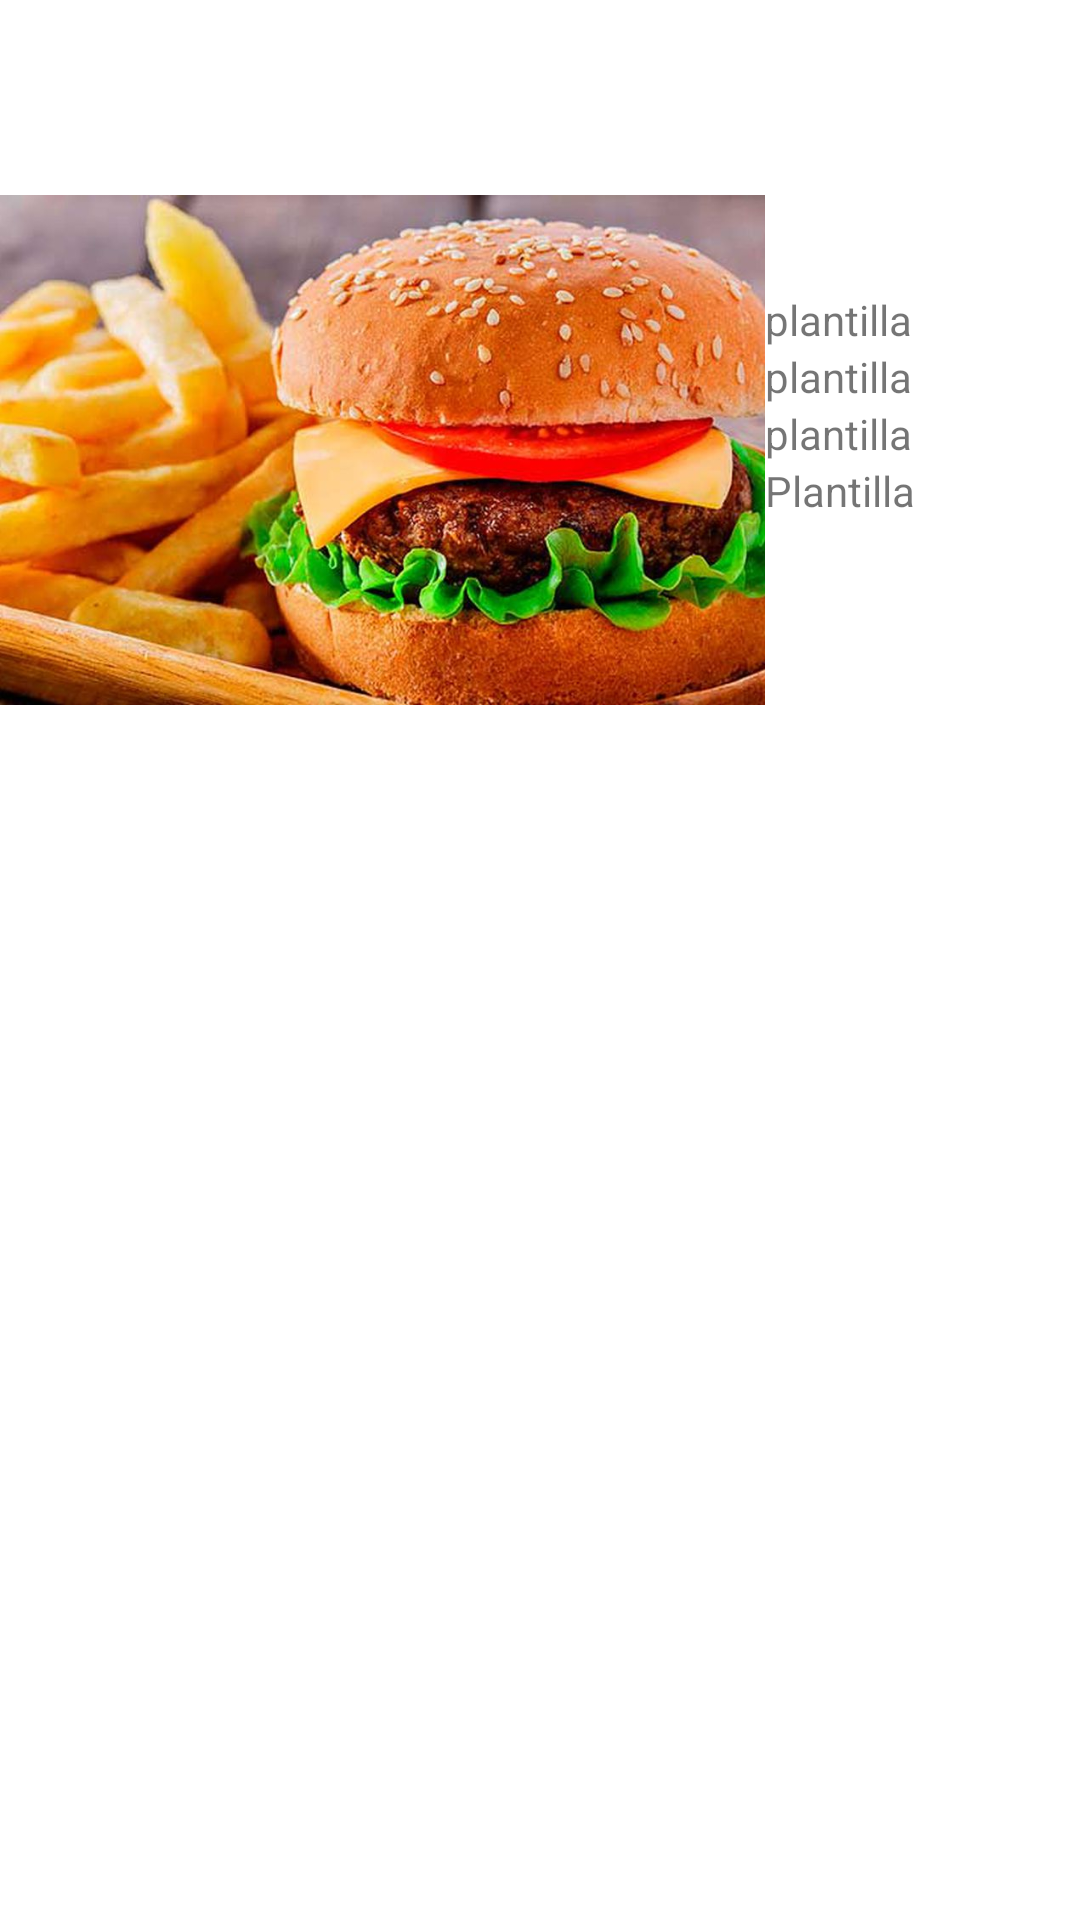

Here is an Android app screen rendered from its layout file. Give the layout XML and the strings, colors and styles it references.
<!-- AndroidManifest.xml: application theme Theme.Provechofood -->
<!-- res/layout/grid_item.xml -->
<?xml version="1.0" encoding="utf-8"?>
<LinearLayout xmlns:android="http://schemas.android.com/apk/res/android"
    android:layout_width="match_parent"
    android:layout_height="match_parent"
    android:orientation="vertical">

    <ScrollView
        android:layout_width="match_parent"
        android:layout_height="match_parent">
        <LinearLayout
            android:layout_width="match_parent"
            android:layout_height="match_parent"
            android:orientation="vertical">
            <LinearLayout
                android:layout_width="match_parent"
                android:layout_height="wrap_content"
                android:orientation="horizontal"
                android:paddingTop="25dp"
                android:layout_gravity="center">

                <ImageView
                    android:id="@+id/imgItem"
                    android:layout_width="200dp"
                    android:layout_height="250dp"
                    android:layout_weight="1"
                    android:src="@drawable/hamburguesa" />

                <LinearLayout
                    android:layout_width="wrap_content"
                    android:layout_height="wrap_content"
                    android:layout_weight="1"
                    android:orientation="vertical"
                    android:layout_gravity="center">

                    <TextView
                        android:id="@+id/tvId"
                        android:layout_width="wrap_content"
                        android:layout_height="wrap_content"
                        android:text="plantilla" />
                    <TextView
                        android:id="@+id/tvCampo1"
                        android:layout_width="wrap_content"
                        android:layout_height="wrap_content"
                        android:text="plantilla" />

                    <TextView
                        android:id="@+id/tvCampo2"
                        android:layout_width="wrap_content"
                        android:layout_height="wrap_content"
                        android:text="plantilla" />

                    <TextView
                        android:id="@+id/tvCampo3"
                        android:layout_width="wrap_content"
                        android:layout_height="wrap_content"
                        android:text="Plantilla" />
                    <ImageView
                        android:id="@+id/imgFavorite"
                        android:layout_width="30dp"
                        android:layout_height="30dp"
                        android:layout_weight="1" />
                </LinearLayout>
            </LinearLayout>
        </LinearLayout>
    </ScrollView>

</LinearLayout>
<!-- resources referenced by this layout -->
<resources>
  <!-- drawable hamburguesa: jpg bitmap (drawable-v24, 95806 bytes) -->
  <style name="Theme.Provechofood" parent="Theme.MaterialComponents.DayNight.DarkActionBar">
          
          <item name="colorPrimary">@color/accent_color</item>
          <item name="colorPrimaryVariant">@color/ligth_primary_color</item>
          <item name="colorOnPrimary">@color/white</item>
          
          <item name="colorSecondary">@color/teal_200</item>
          <item name="colorSecondaryVariant">@color/teal_700</item>
          <item name="colorOnSecondary">@color/black</item>
          
          <item name="android:statusBarColor" tools:targetApi="l">?attr/colorPrimaryVariant</item>
          
      </style>
  <color name="accent_color">#FF9800</color>
  <color name="ligth_primary_color">#FFE0B2</color>
  <color name="white">#FFFFFFFF</color>
  <color name="teal_200">#FF03DAC5</color>
  <color name="teal_700">#FF018786</color>
  <color name="black">#FF000000</color>
</resources>
